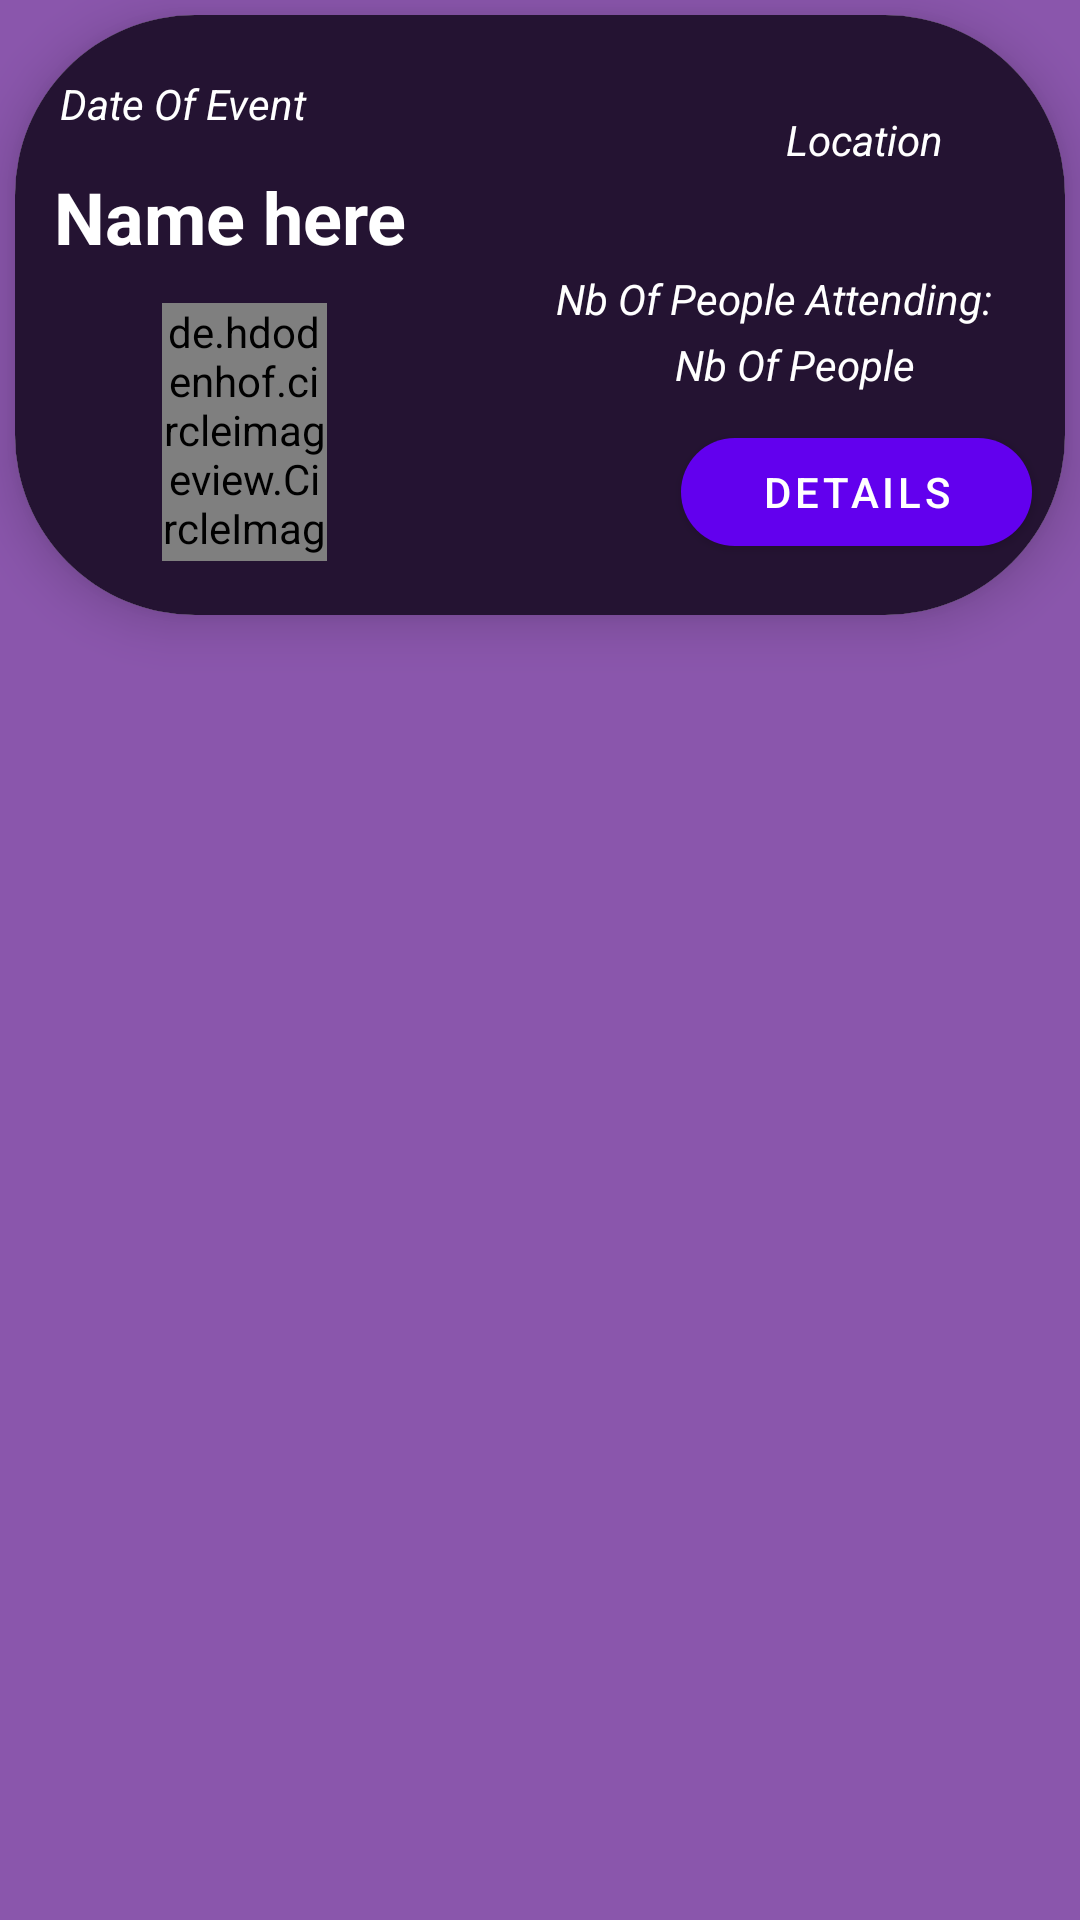

Layout XML and referenced resources for this Android screen:
<!-- AndroidManifest.xml: application theme Theme.Sportify -->
<!-- res/layout/event_result_list_item.xml -->
<?xml version="1.0" encoding="utf-8"?>
<LinearLayout xmlns:android="http://schemas.android.com/apk/res/android"
    android:layout_width="match_parent"
    android:layout_height="wrap_content"
    android:background="@color/purple_sportify"
    xmlns:app="http://schemas.android.com/apk/res-auto">
    <androidx.cardview.widget.CardView
        android:layout_width="match_parent"
        android:layout_height="wrap_content"
        app:cardElevation="10dp"
        app:cardCornerRadius="60dp"
        android:layout_marginTop="5dp"
        android:layout_marginLeft="5dp"
        android:layout_marginRight="5dp"
        android:layout_marginBottom="5dp"
        app:cardPreventCornerOverlap="false">

        <RelativeLayout
            android:layout_width="match_parent"
            android:layout_height="200dp"
            android:background="@color/dark_tone_sportify">


            <de.hdodenhof.circleimageview.CircleImageView
                android:id="@+id/imgPlace"
                android:layout_width="107dp"
                android:layout_height="86dp"
                android:layout_alignParentStart="true"
                android:layout_alignParentTop="true"
                android:layout_alignParentEnd="true"
                android:layout_alignParentBottom="true"
                android:layout_marginStart="49dp"
                android:layout_marginLeft="10dp"
                android:layout_marginTop="96dp"
                android:layout_marginEnd="246dp"
                android:layout_marginBottom="18dp" />

            <TextView
                android:id="@+id/txtPlaceName"
                android:layout_width="230dp"
                android:layout_height="62dp"
                android:layout_alignParentStart="true"
                android:layout_alignParentTop="true"
                android:layout_alignParentEnd="true"

                android:layout_marginStart="13dp"
                android:layout_marginLeft="-72dp"
                android:layout_marginTop="51dp"
                android:layout_marginEnd="160dp"
                android:layout_toRightOf="@+id/imgPlace"
                android:text="Name here"
                android:textColor="@color/white"
                android:textSize="24sp"
                android:textStyle="bold" />

            <TextView
                android:id="@+id/txtDateEvent"
                android:layout_width="142dp"
                android:layout_height="94dp"
                android:layout_alignParentStart="true"
                android:layout_alignParentTop="true"
                android:layout_alignParentEnd="true"
                android:layout_alignParentBottom="true"
                android:layout_marginStart="15dp"
                android:layout_marginLeft="-70dp"
                android:layout_marginTop="20dp"
                android:layout_marginEnd="246dp"
                android:layout_marginRight="-4dp"
                android:layout_marginBottom="103dp"

                android:text="Date Of Event"
                android:textColor="#FFFFFF"
                android:textStyle="italic" />

            <Button
                app:cornerRadius="20dp"
                android:id="@+id/btnDetailsEvent"
                android:layout_width="168dp"
                android:layout_height="wrap_content"
                android:layout_alignParentStart="true"
                android:layout_alignParentEnd="true"
                android:layout_alignParentBottom="true"
                android:layout_marginStart="222dp"
                android:layout_marginEnd="11dp"
                android:layout_marginBottom="17dp"
                android:text="Details" />

            <TextView
                android:id="@+id/nbOfPeopleTxt"
                android:layout_width="wrap_content"
                android:layout_height="wrap_content"
                android:layout_alignParentEnd="true"
                android:layout_alignParentBottom="true"
                android:layout_marginEnd="50dp"
                android:layout_marginBottom="74dp"
                android:textColor="#FFFFFF"
                android:textStyle="italic"
                android:text="Nb Of People" />

            <TextView
                android:id="@+id/locationEventTxt"
                android:layout_width="104dp"
                android:layout_height="40dp"
                android:layout_alignParentStart="true"
                android:layout_alignParentTop="true"
                android:layout_alignParentEnd="true"
                android:layout_alignParentBottom="true"
                android:layout_marginStart="257dp"
                android:layout_marginTop="32dp"
                android:layout_marginEnd="40dp"
                android:layout_marginBottom="128dp"
                android:text="Location"
                android:textColor="#FFFFFF"
                android:textStyle="italic" />

            <TextView
                android:id="@+id/nbOfPeopleTxt2"
                android:layout_width="wrap_content"
                android:layout_height="wrap_content"
                android:layout_alignParentEnd="true"
                android:layout_alignParentBottom="true"
                android:layout_marginEnd="24dp"
                android:layout_marginBottom="96dp"
                android:text="Nb Of People Attending:"
                android:textColor="#FFFFFF"
                android:textStyle="italic" />


        </RelativeLayout>
    </androidx.cardview.widget.CardView>

</LinearLayout>
<!-- resources referenced by this layout -->
<resources>
  <color name="dark_tone_sportify">#241332</color>
  <color name="purple_sportify">#8A56AC</color>
  <color name="white">#FFFFFFFF</color>
  <style name="Theme.Sportify" parent="Theme.MaterialComponents.DayNight.DarkActionBar">
          
          <item name="colorPrimary">@color/purple_500</item>
          <item name="colorPrimaryVariant">@color/dark_tone_sportify</item>
          <item name="colorOnPrimary">@color/white</item>
          
          <item name="colorSecondary">@color/teal_200</item>
          <item name="colorSecondaryVariant">@color/teal_700</item>
          <item name="colorOnSecondary">@color/black</item>
          
          <item name="android:statusBarColor" tools:targetApi="l">?attr/colorPrimaryVariant</item>
          
          <item name="actionBarSize">69dp</item>
      </style>
  <color name="black">#FF000000</color>
  <!-- not gathered from this repository: default colours our renderer supplied (Android Studio template values) -->
  <color name="purple_500">#FF6200EE</color>
  <color name="teal_200">#FF03DAC5</color>
  <color name="teal_700">#FF018786</color>
</resources>
